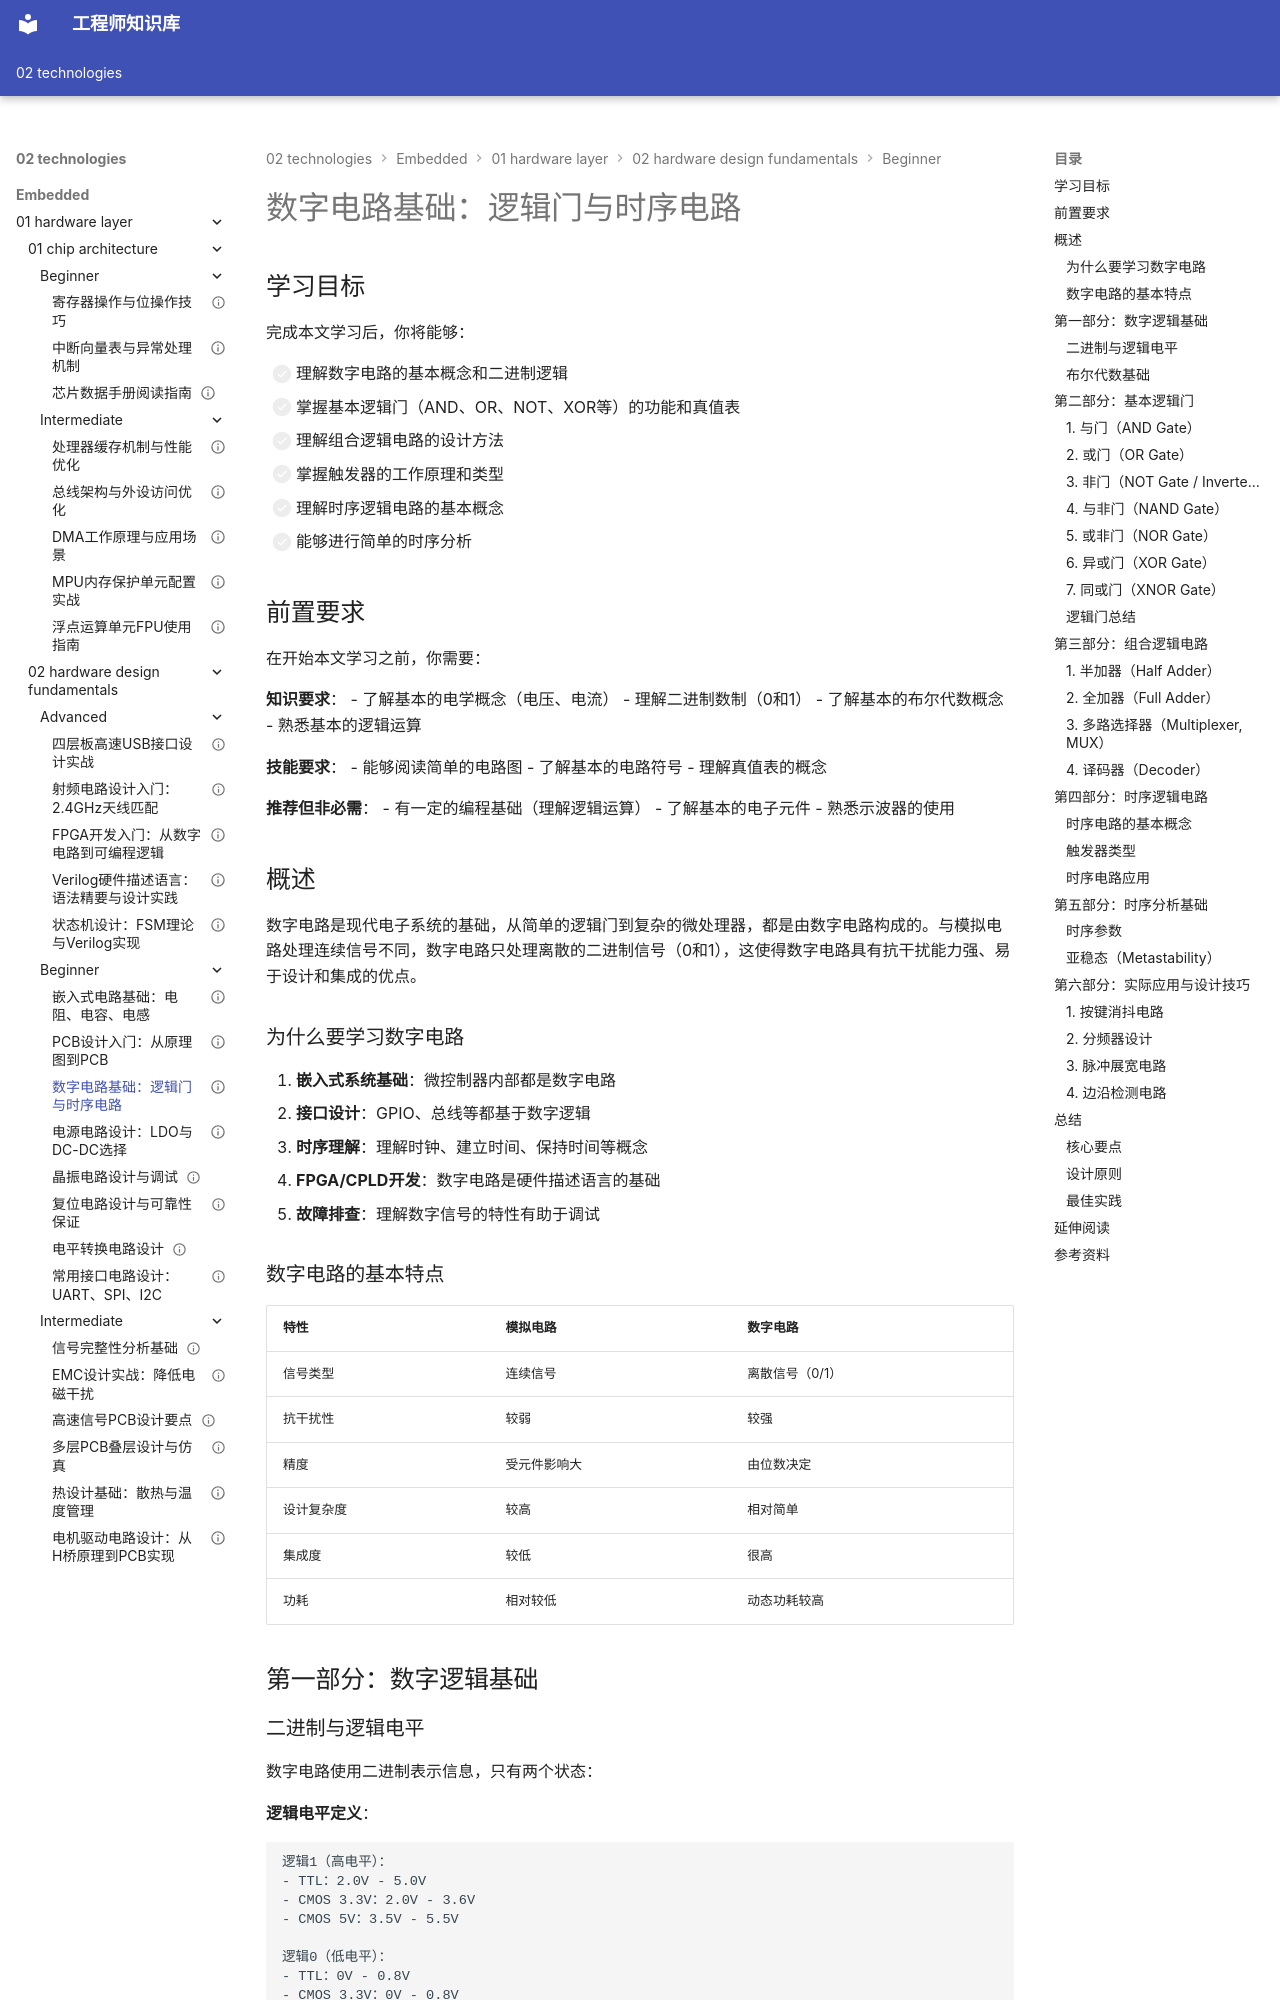

repository: Vuiora/knowledge-os · page: 02-technologies/embedded/01-hardware-layer/02-hardware-design-fundamentals/beginner/03-digital-circuits/index.html · generator: mkdocs

---
# 基础信息
title: "数字电路基础：逻辑门与时序电路"
description: "深入讲解数字电路的基本构建模块：逻辑门和时序电路，掌握组合逻辑和时序逻辑的设计原理，理解触发器的工作机制和时序分析方法"
slug: "digital-circuits-logic-gates-sequential"

# 分类信息
domain: "01-hardware-layer"
module: "02-hardware-design-fundamentals"
content_type: "article"
skill_level: "beginner"

# 标签和关联
tags:
  - 数字电路
  - 逻辑门
  - 时序电路
  - 触发器
  - 组合逻辑
prerequisites: []
related_contents: []

# 学习信息
estimated_time: 40
difficulty_score: 2

# 作者和版本
author: "嵌入式知识平台内容团队"
author_id: ""
created_at: "2026-03-07"
updated_at: "2026-03-07"
version: "1.0.0"

# 语言和本地化
language: "zh-CN"
translations: []

# 状态和可见性
status: "draft"
is_featured: false
is_premium: false

# SEO和元数据
keywords:
  - 数字电路基础
  - 逻辑门电路
  - 时序逻辑
  - 触发器原理
  - 布尔代数
cover_image: ""
---

# 数字电路基础：逻辑门与时序电路

## 学习目标

完成本文学习后，你将能够：

- [ ] 理解数字电路的基本概念和二进制逻辑
- [ ] 掌握基本逻辑门（AND、OR、NOT、XOR等）的功能和真值表
- [ ] 理解组合逻辑电路的设计方法
- [ ] 掌握触发器的工作原理和类型
- [ ] 理解时序逻辑电路的基本概念
- [ ] 能够进行简单的时序分析


## 前置要求

在开始本文学习之前，你需要：

**知识要求**：
- 了解基本的电学概念（电压、电流）
- 理解二进制数制（0和1）
- 了解基本的布尔代数概念
- 熟悉基本的逻辑运算

**技能要求**：
- 能够阅读简单的电路图
- 了解基本的电路符号
- 理解真值表的概念

**推荐但非必需**：
- 有一定的编程基础（理解逻辑运算）
- 了解基本的电子元件
- 熟悉示波器的使用

## 概述

数字电路是现代电子系统的基础，从简单的逻辑门到复杂的微处理器，都是由数字电路构成的。与模拟电路处理连续信号不同，数字电路只处理离散的二进制信号（0和1），这使得数字电路具有抗干扰能力强、易于设计和集成的优点。

### 为什么要学习数字电路

1. **嵌入式系统基础**：微控制器内部都是数字电路
2. **接口设计**：GPIO、总线等都基于数字逻辑
3. **时序理解**：理解时钟、建立时间、保持时间等概念
4. **FPGA/CPLD开发**：数字电路是硬件描述语言的基础
5. **故障排查**：理解数字信号的特性有助于调试

### 数字电路的基本特点

| 特性 | 模拟电路 | 数字电路 |
|------|---------|---------|
| 信号类型 | 连续信号 | 离散信号（0/1） |
| 抗干扰性 | 较弱 | 较强 |
| 精度 | 受元件影响大 | 由位数决定 |
| 设计复杂度 | 较高 | 相对简单 |
| 集成度 | 较低 | 很高 |
| 功耗 | 相对较低 | 动态功耗较高 |


## 第一部分：数字逻辑基础
